Run: headless pygame with SDL's dummy video driver; simulated clock (each Clock.tick advances the game by its frame time, no real sleeping); random seed 0; keys injected as events and as key.get_pressed() state; no mouse input.
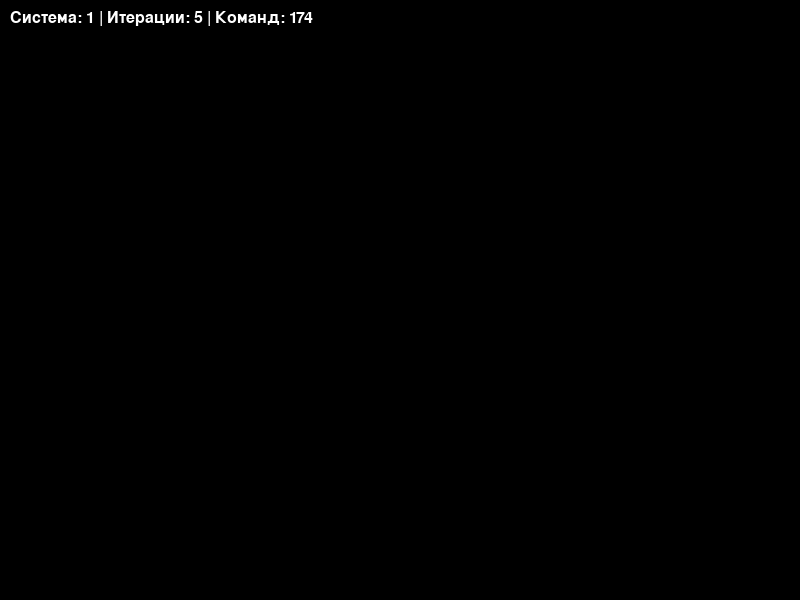
Frame 1 of 4 · flips 1–60 · no input
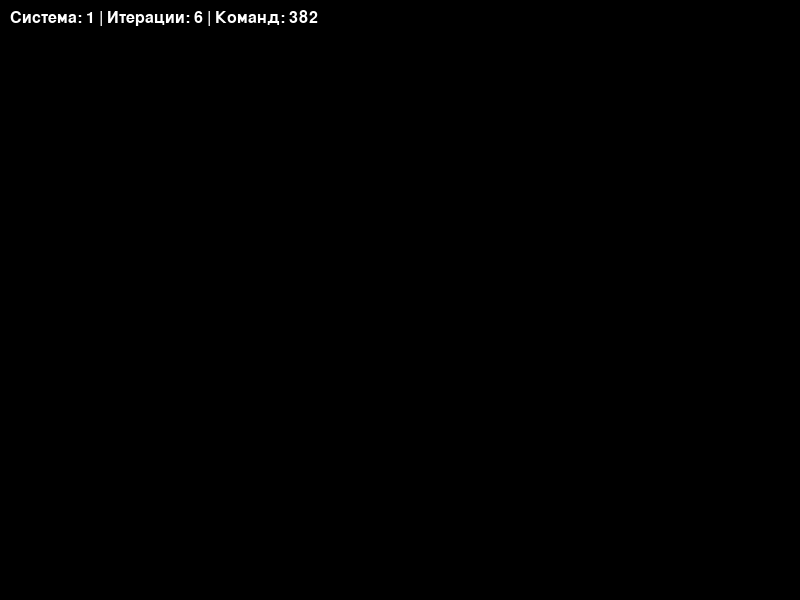
Frame 2 of 4 · flips 61–180 · tapped SPACE, RETURN · held RIGHT (→), D
Frame 3 of 4 · flips 181–300 · held DOWN (↓), S · screen unchanged from frame 2, image omitted
Frame 4 of 4 · flips 301–420 · held LEFT (←), A, UP (↑), W · screen same as frame 1, image omitted

The pygame program that drew these frames:

import pygame
import math

# Инициализация pygame
pygame.init()

# Настройки окна
width, height = 800, 600
screen = pygame.display.set_mode((width, height))
pygame.display.set_caption("L-системы")

# Цвета
BLACK = (0, 0, 0)
GREEN = (0, 255, 0)
BROWN = (139, 69, 19)

# Параметры L-системы
class LSystem:
    def __init__(self):
        self.angle = 25
        self.length = 5
        self.rules = {}
        self.axiom = ""
        self.positions = []
        self.color = GREEN

# Примеры L-систем
def create_system(choice):
    system = LSystem()
    
    if choice == 1:  # Бинарное дерево
        system.axiom = "0"
        system.rules = {
            "1": "11",
            "0": "1[0]0"
        }
        system.angle = 45
        system.length = 8
        system.start_pos = (width//2, height-50)
        system.start_angle = 90
        
    elif choice == 2:  # Кривая дракона
        system.axiom = "FX"
        system.rules = {
            "X": "X+YF+",
            "Y": "-FX-Y"
        }
        system.angle = 90
        system.length = 5
        system.start_pos = (width//3, height//2)
        system.start_angle = 0
        
    elif choice == 3:  # Куст
        system.axiom = "F"
        system.rules = {
            "F": "FF+[+F-F-F]-[-F+F+F]"
        }
        system.angle = 25
        system.length = 5
        system.start_pos = (width//2, height-50)
        system.start_angle = 90
        system.color = BROWN
        
    return system

# Генерация строки по правилам L-системы
def generate_lsystem(axiom, rules, iterations):
    result = axiom
    for _ in range(iterations):
        result = "".join([rules.get(c, c) for c in result])
    return result

# Отрисовка L-системы
def draw_lsystem(surface, system, lstring, iterations):
    x, y = system.start_pos
    angle = system.start_angle
    stack = []
    length = system.length
    
    for cmd in lstring:
        if cmd == "F":
            new_x = x + length * math.cos(math.radians(angle))
            new_y = y - length * math.sin(math.radians(angle))
            pygame.draw.line(surface, system.color, (x, y), (new_x, new_y), 2)
            x, y = new_x, new_y
        elif cmd == "+":
            angle += system.angle
        elif cmd == "-":
            angle -= system.angle
        elif cmd == "[":
            stack.append((x, y, angle, length))
            length *= 0.7  # Уменьшаем длину для ветвей
        elif cmd == "]":
            x, y, angle, length = stack.pop()

# Основной цикл
def main():
    clock = pygame.time.Clock()
    iterations = 5
    current_system = 1
    system = create_system(current_system)
    
    running = True
    while running:
        for event in pygame.event.get():
            if event.type == pygame.QUIT:
                running = False
            elif event.type == pygame.KEYDOWN:
                if event.key == pygame.K_ESCAPE:
                    running = False
                elif event.key == pygame.K_LEFT:
                    iterations = max(1, iterations - 1)
                elif event.key == pygame.K_RIGHT:
                    iterations = min(100, iterations + 1)
                elif event.key == pygame.K_1:
                    current_system = 1
                    system = create_system(current_system)
                elif event.key == pygame.K_2:
                    current_system = 2
                    system = create_system(current_system)
                elif event.key == pygame.K_3:
                    current_system = 3
                    system = create_system(current_system)
        
        screen.fill(BLACK)
        
        lstring = generate_lsystem(system.axiom, system.rules, iterations)
        draw_lsystem(screen, system, lstring, iterations)
        
        # Отображаем информацию
        font = pygame.font.SysFont(None, 24)
        info = f"Система: {current_system} | Итерации: {iterations} | Команд: {len(lstring)}"
        text = font.render(info, True, (255, 255, 255))
        screen.blit(text, (10, 10))
        
        pygame.display.flip()
        clock.tick(30)

    pygame.quit()

if __name__ == "__main__":
    main()
